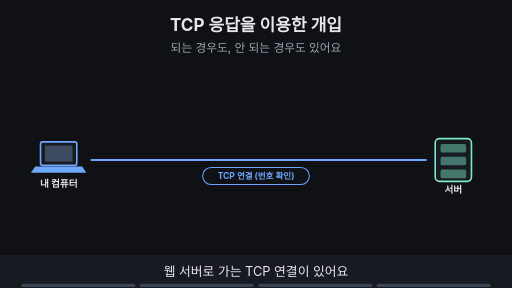
t = 0.00 s
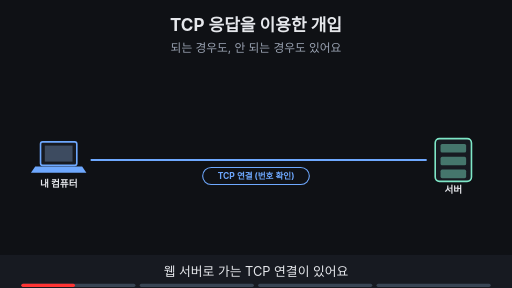
t = 1.88 s
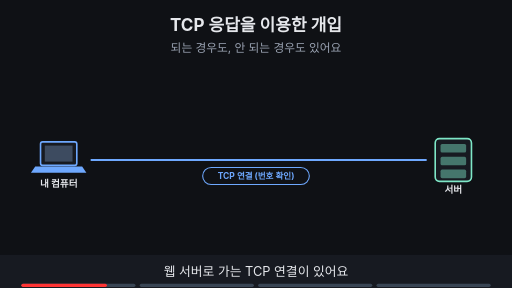
t = 3.00 s
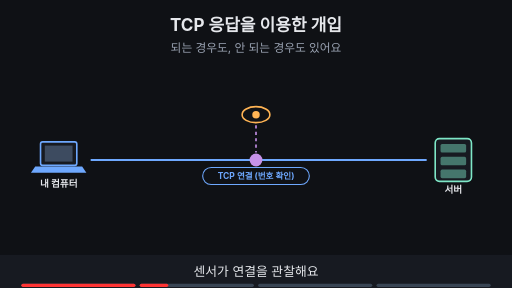
t = 5.00 s
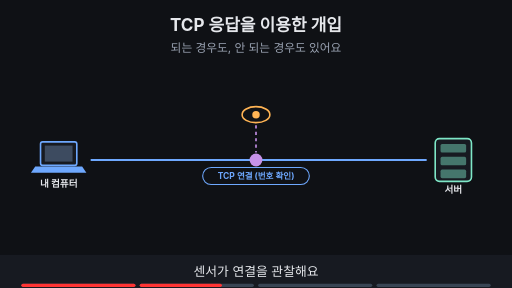
t = 6.88 s
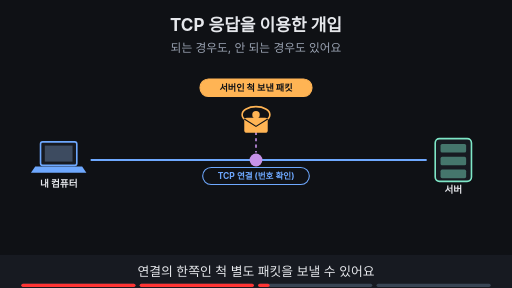
t = 8.40 s

The animated SVG that drew these frames (rendered in a browser with its animation timeline set to each time). Animation: 13 SMIL elements (animate=12,animateTransform=1); frames cover the first 8.40 s, repeats indefinitely.

<svg xmlns="http://www.w3.org/2000/svg" viewBox="0 0 960 540" width="960" height="540" font-family="-apple-system,'Apple SD Gothic Neo','Segoe UI',sans-serif">
<title>TCP 응답을 이용한 개입</title>
<rect width="960" height="540" fill="#0f1115"/>
<text x="480" y="58" text-anchor="middle" font-size="32" font-weight="700" fill="#e6e8ec">TCP 응답을 이용한 개입</text>
<text x="480" y="98" text-anchor="middle" font-size="22" fill="#9aa3b2">되는 경우도, 안 되는 경우도 있어요</text>
<rect x="76" y="266" width="68" height="44" rx="4" fill="#171a21" stroke="#6ea8fe" stroke-width="3"/><rect x="84" y="273" width="52" height="30" fill="#3d4b60"/><polygon points="66,312 154,312 162,324 58,324" fill="#6ea8fe"/><text x="110" y="350" text-anchor="middle" font-size="18" font-weight="700" fill="#e6e8ec">내 컴퓨터</text><rect x="816" y="260" width="68" height="80" rx="8" fill="#171a21" stroke="#7ee7c7" stroke-width="3"/><rect x="826" y="270" width="48" height="16" rx="3" fill="#7ee7c7" fill-opacity="0.45"/><rect x="826" y="294" width="48" height="16" rx="3" fill="#7ee7c7" fill-opacity="0.45"/><rect x="826" y="318" width="48" height="16" rx="3" fill="#7ee7c7" fill-opacity="0.45"/><text x="850" y="362" text-anchor="middle" font-size="18" font-weight="700" fill="#e6e8ec">서버</text><line x1="170" y1="300" x2="800" y2="300" stroke="#6ea8fe" stroke-width="4"/><g><rect x="380" y="314" width="200" height="32" rx="16" fill="#0f1115" stroke="#6ea8fe" stroke-width="2"/><text x="480" y="335.76" text-anchor="middle" font-size="16" font-weight="700" fill="#6ea8fe">TCP 연결 (번호 확인)</text></g><g opacity="0"><animate attributeName="opacity" values="0;0;1;1" keyTimes="0;0.250;0.265;1" dur="16s" repeatCount="indefinite"/><ellipse cx="480" cy="215" rx="26" ry="15" fill="#0f1115" stroke="#ffb454" stroke-width="3"/><circle cx="480" cy="215" r="7" fill="#ffb454"/><line x1="480" y1="235" x2="480" y2="286" stroke="#c792ea" stroke-width="3" stroke-dasharray="6 6"/><circle cx="480" cy="300" r="12" fill="#c792ea"/></g><g opacity="0"><animate attributeName="opacity" values="0;0;1;1;0;0" keyTimes="0;0.500;0.515;0.735;0.750;1" dur="16s" repeatCount="indefinite"/><g><animateTransform attributeName="transform" type="translate" values="480,235;480,235;130,250;130,250" keyTimes="0.000;0.525;0.725;1.000" dur="16s" repeatCount="indefinite"/><rect x="-22" y="-14" width="44" height="28" rx="5" fill="#ffb454"/><path d="M-22 -12 l22 14 l22 -14" fill="none" stroke="#0f1115" stroke-width="2"/></g></g><g opacity="0"><animate attributeName="opacity" values="0;0;1;1;0;0" keyTimes="0;0.500;0.515;0.735;0.750;1" dur="16s" repeatCount="indefinite"/><rect x="375" y="148" width="210" height="33" rx="16" fill="#ffb454" stroke="#ffb454" stroke-width="2"/><text x="480" y="171.12" text-anchor="middle" font-size="17" font-weight="700" fill="#0f1115">서버인 척 보낸 패킷</text></g><g opacity="0"><animate attributeName="opacity" values="0;0;1;1" keyTimes="0;0.750;0.765;1" dur="16s" repeatCount="indefinite"/><circle cx="110" cy="220" r="16" fill="#ffb454"/><text x="110" y="227" text-anchor="middle" font-size="22" font-weight="700" fill="#0f1115">?</text><rect x="220" y="414" width="520" height="33" rx="16" fill="#0f1115" stroke="#ffb454" stroke-width="2"/><text x="480" y="436.12" text-anchor="middle" font-size="17" font-weight="700" fill="#ffb454">번호가 안 맞으면 무시돼요 · HTTPS는 더 어려워요</text></g>
<rect x="0" y="478" width="960" height="62" fill="#171a21"/>
<g opacity="1"><animate attributeName="opacity" values="1;1;0;0" keyTimes="0;0.235;0.250;1" dur="16s" repeatCount="indefinite"/><text x="480" y="518" text-anchor="middle" font-size="24" fill="#e6e8ec">웹 서버로 가는 TCP 연결이 있어요</text></g>
<g opacity="0"><animate attributeName="opacity" values="0;0;1;1;0;0" keyTimes="0;0.250;0.265;0.485;0.500;1" dur="16s" repeatCount="indefinite"/><text x="480" y="518" text-anchor="middle" font-size="24" fill="#e6e8ec">센서가 연결을 관찰해요</text></g>
<g opacity="0"><animate attributeName="opacity" values="0;0;1;1;0;0" keyTimes="0;0.500;0.515;0.735;0.750;1" dur="16s" repeatCount="indefinite"/><text x="480" y="518" text-anchor="middle" font-size="24" fill="#e6e8ec">연결의 한쪽인 척 별도 패킷을 보낼 수 있어요</text></g>
<g opacity="0"><animate attributeName="opacity" values="0;0;1;1" keyTimes="0;0.750;0.765;1" dur="16s" repeatCount="indefinite"/><text x="480" y="518" text-anchor="middle" font-size="24" fill="#e6e8ec">받아들일지는 단말이 정해서 항상 통하진 않아요</text></g>

<g aria-label="재생 진행 막대" data-stage-count="4"><g class="progress-segment" data-stage="1"><rect x="40" y="532" width="214" height="6" rx="3" fill="#394554"/><rect x="40" y="532" width="0" height="6" rx="3" fill="#ff3434"><animate attributeName="width" values="0;214;214" keyTimes="0;0.250000;1" dur="16s" repeatCount="indefinite"/></rect></g><g class="progress-segment" data-stage="2"><rect x="262" y="532" width="214" height="6" rx="3" fill="#394554"/><rect x="262" y="532" width="0" height="6" rx="3" fill="#ff3434"><animate attributeName="width" values="0;0;214;214" keyTimes="0;0.250000;0.500000;1" dur="16s" repeatCount="indefinite"/></rect></g><g class="progress-segment" data-stage="3"><rect x="484" y="532" width="214" height="6" rx="3" fill="#394554"/><rect x="484" y="532" width="0" height="6" rx="3" fill="#ff3434"><animate attributeName="width" values="0;0;214;214" keyTimes="0;0.500000;0.750000;1" dur="16s" repeatCount="indefinite"/></rect></g><g class="progress-segment" data-stage="4"><rect x="706" y="532" width="214" height="6" rx="3" fill="#394554"/><rect x="706" y="532" width="0" height="6" rx="3" fill="#ff3434"><animate attributeName="width" values="0;0;214" keyTimes="0;0.750000;1" dur="16s" repeatCount="indefinite"/></rect></g></g></svg>
